Dataset: satellite_data (GitHub, collen1/Analysing-ground-for-perfect-period-of-maize-plantation-using-CNN). Classes: Good_Period_for_Planting, Not_Good_Period_for _Planting, Not_Good_Period_for_Planting.

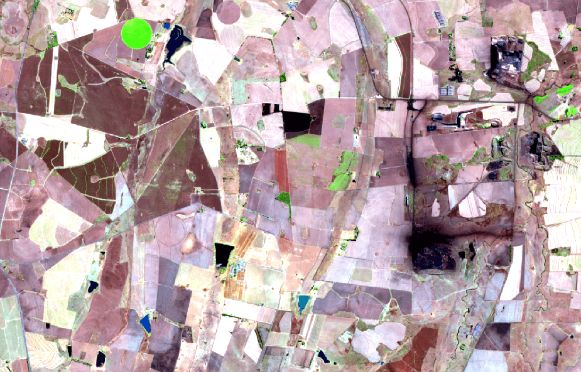
Label: Not_Good_Period_for_Planting

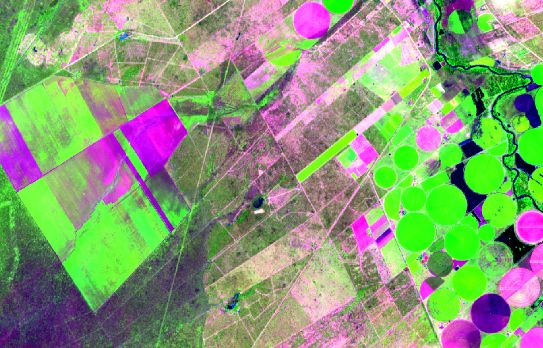
Label: Good_Period_for_Planting

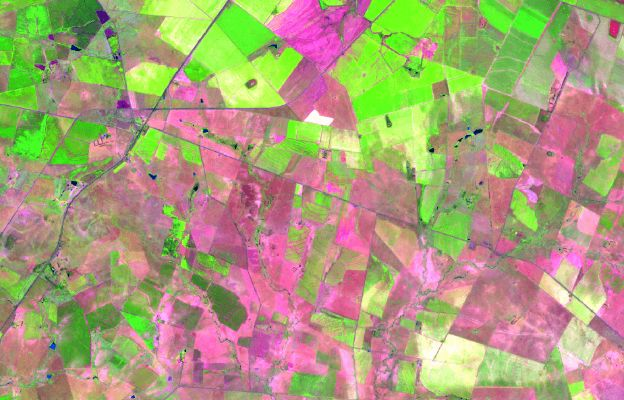
Label: Good_Period_for_Planting

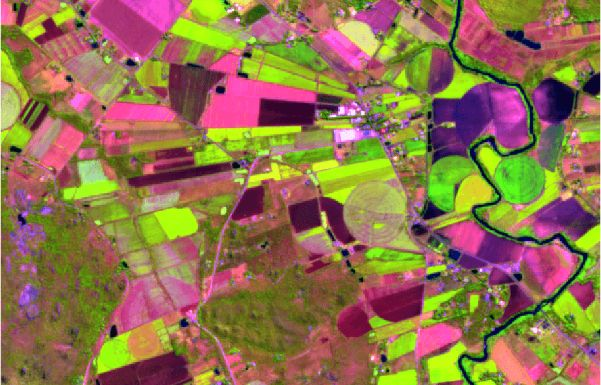
Label: Good_Period_for_Planting

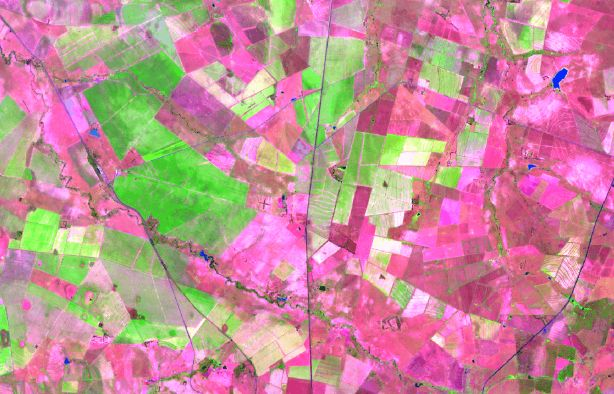
Label: Good_Period_for_Planting

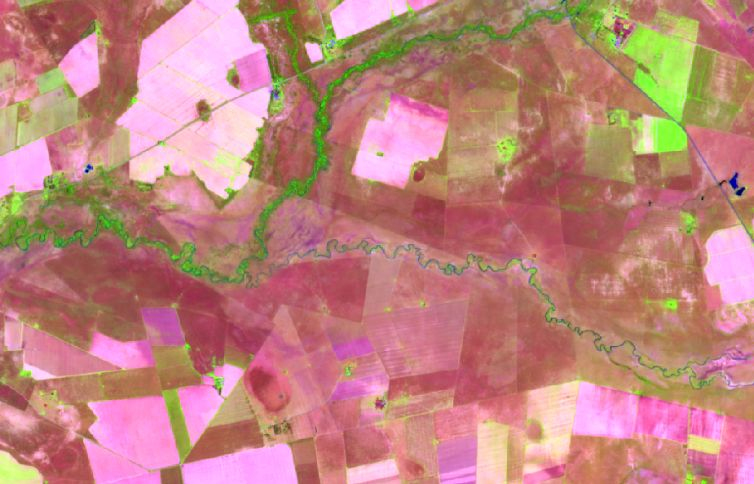
Label: Not_Good_Period_for_Planting
